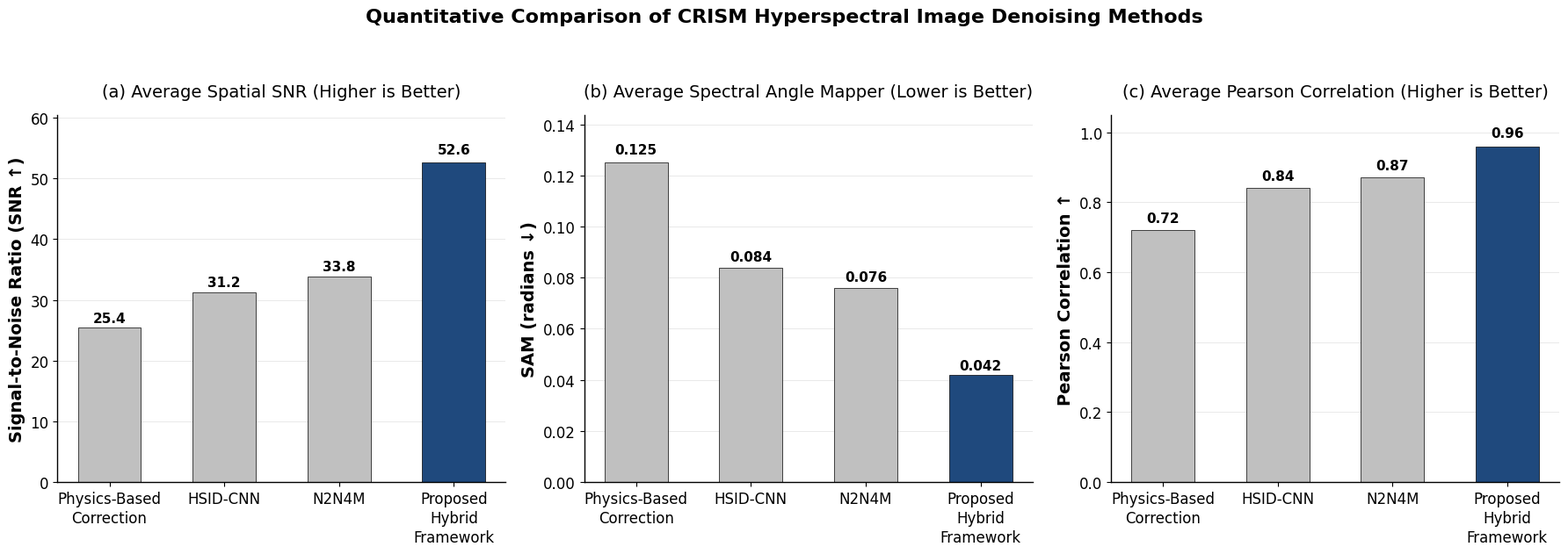

Here is the Python script that generated this plot:
import matplotlib.pyplot as plt
import numpy as np
import matplotlib

# Set publication quality styling
plt.rcParams['font.family'] = 'serif'
plt.rcParams['font.serif'] = ['Times New Roman', 'Times', 'serif']
plt.rcParams['font.size'] = 12
plt.rcParams['axes.linewidth'] = 1.0
plt.rcParams['axes.edgecolor'] = 'black'
plt.rcParams['figure.facecolor'] = 'white'
plt.rcParams['axes.facecolor'] = 'white'

# ==============================================================================
# PLACEHOLDER DATA: REPLACE THESE WITH ACTUAL EXPERIMENTAL RESULTS
# Currently populated with dummy values for layout drafting purposes.
# ==============================================================================
methods = ["Physics-Based\nCorrection", "HSID-CNN", "N2N4M", "Proposed\nHybrid\nFramework"]

snr_values = [25.4, 31.2, 33.8, 52.6]       # Replace with actual SNR values
sam_values = [0.125, 0.084, 0.076, 0.042]   # Replace with actual SAM values
pearson_values = [0.72, 0.84, 0.87, 0.96]   # Replace with actual Pearson values
# ==============================================================================

x = np.arange(len(methods))
width = 0.55

fig, axes = plt.subplots(1, 3, figsize=(18, 6))

fig.suptitle("Quantitative Comparison of CRISM Hyperspectral Image Denoising Methods", fontsize=16, fontweight='bold', y=1.05)

# Define colors (Light gray for others, Dark blue for Proposed)
colors = ['#C0C0C0', '#C0C0C0', '#C0C0C0', '#1F497D']

def add_value_labels(ax, rects, is_sam=False):
    for rect in rects:
        height = rect.get_height()
        if is_sam:
            label = f'{height:.3f}'
        else:
            label = f'{height:.1f}' if height > 1 else f'{height:.2f}'
        
        ax.text(rect.get_x() + rect.get_width()/2., height + (height * 0.02),
                label, ha='center', va='bottom', fontsize=11, fontweight='bold')

# Plot 1: SNR
rects1 = axes[0].bar(x, snr_values, width, color=colors, edgecolor='black', linewidth=0.5)
axes[0].set_title('(a) Average Spatial SNR (Higher is Better)', fontsize=14, pad=15)
axes[0].set_ylabel('Signal-to-Noise Ratio (SNR ↑)', fontsize=14, fontweight='bold')
add_value_labels(axes[0], rects1)
# Adjust ylim to give room for labels
axes[0].set_ylim(0, max(snr_values) * 1.15)

# Plot 2: SAM
rects2 = axes[1].bar(x, sam_values, width, color=colors, edgecolor='black', linewidth=0.5)
axes[1].set_title('(b) Average Spectral Angle Mapper (Lower is Better)', fontsize=14, pad=15)
axes[1].set_ylabel('SAM (radians ↓)', fontsize=14, fontweight='bold')
add_value_labels(axes[1], rects2, is_sam=True)
axes[1].set_ylim(0, max(sam_values) * 1.15)

# Plot 3: Pearson Correlation
rects3 = axes[2].bar(x, pearson_values, width, color=colors, edgecolor='black', linewidth=0.5)
axes[2].set_title('(c) Average Pearson Correlation (Higher is Better)', fontsize=14, pad=15)
axes[2].set_ylabel('Pearson Correlation ↑', fontsize=14, fontweight='bold')
add_value_labels(axes[2], rects3)
axes[2].set_ylim(0, 1.05) # Pearson is typically up to 1.0, adjust top slightly for labels

# Apply common styling to all subplots
for i, ax in enumerate(axes):
    ax.set_xticks(x)
    ax.set_xticklabels(methods, fontsize=12, linespacing=1.3)
    ax.yaxis.grid(True, linestyle='-', linewidth=0.5, color='#D3D3D3', alpha=0.7)
    ax.set_axisbelow(True)
    ax.spines['top'].set_visible(False)
    ax.spines['right'].set_visible(False)

plt.tight_layout()

# Save figure in publication quality formats
plt.savefig('quantitative_comparison.pdf', dpi=300, bbox_inches='tight')
plt.savefig('quantitative_comparison.svg', dpi=300, bbox_inches='tight')
plt.savefig('quantitative_comparison.png', dpi=300, bbox_inches='tight')

print("Quantitative comparison figure successfully generated.")
